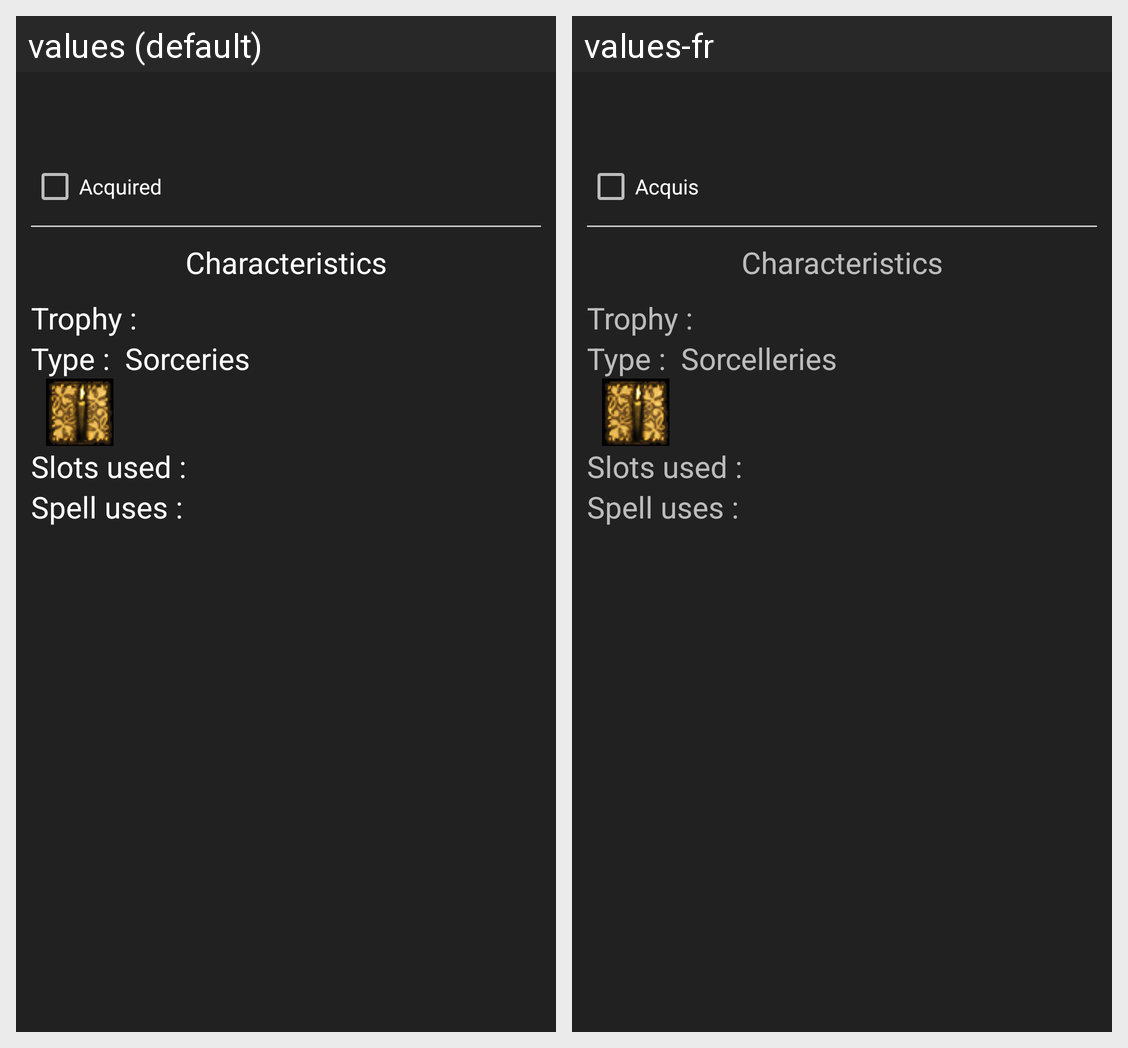

The same Android screen rendered under two of its app's locales, left to right. List the strings drawn on it with the default value and each locale's translation.
Android screen res/layout/fragment_sorcery.xml rendered under 2 locales, left to right: values (default), values-fr. Device: Nexus 5 (rendered at 1080×1920; each locale shown at half size, 540×960, under a caption strip naming it); theme AppTheme.
Strings drawn on this screen, with the default value and each locale's value (text and hints the layout hard-codes, and strings that could not be matched under every locale, appear in the picture but are not listed):

Trophy
  values: Trophy :
  values-fr: Trophy :  [not translated; the default value is used]

acquired
  values: Acquired
  values-fr: Acquis

characteristics
  values: Characteristics
  values-fr: Characteristics  [not translated; the default value is used]

type
  values: Type :
  values-fr: Type :  [not translated; the default value is used]

sorceries
  values: Sorceries
  values-fr: Sorcelleries

slots_used
  values: Slots used : 
  values-fr: Slots used :   [not translated; the default value is used]

spell_uses
  values: Spell uses : 
  values-fr: Spell uses :   [not translated; the default value is used]
